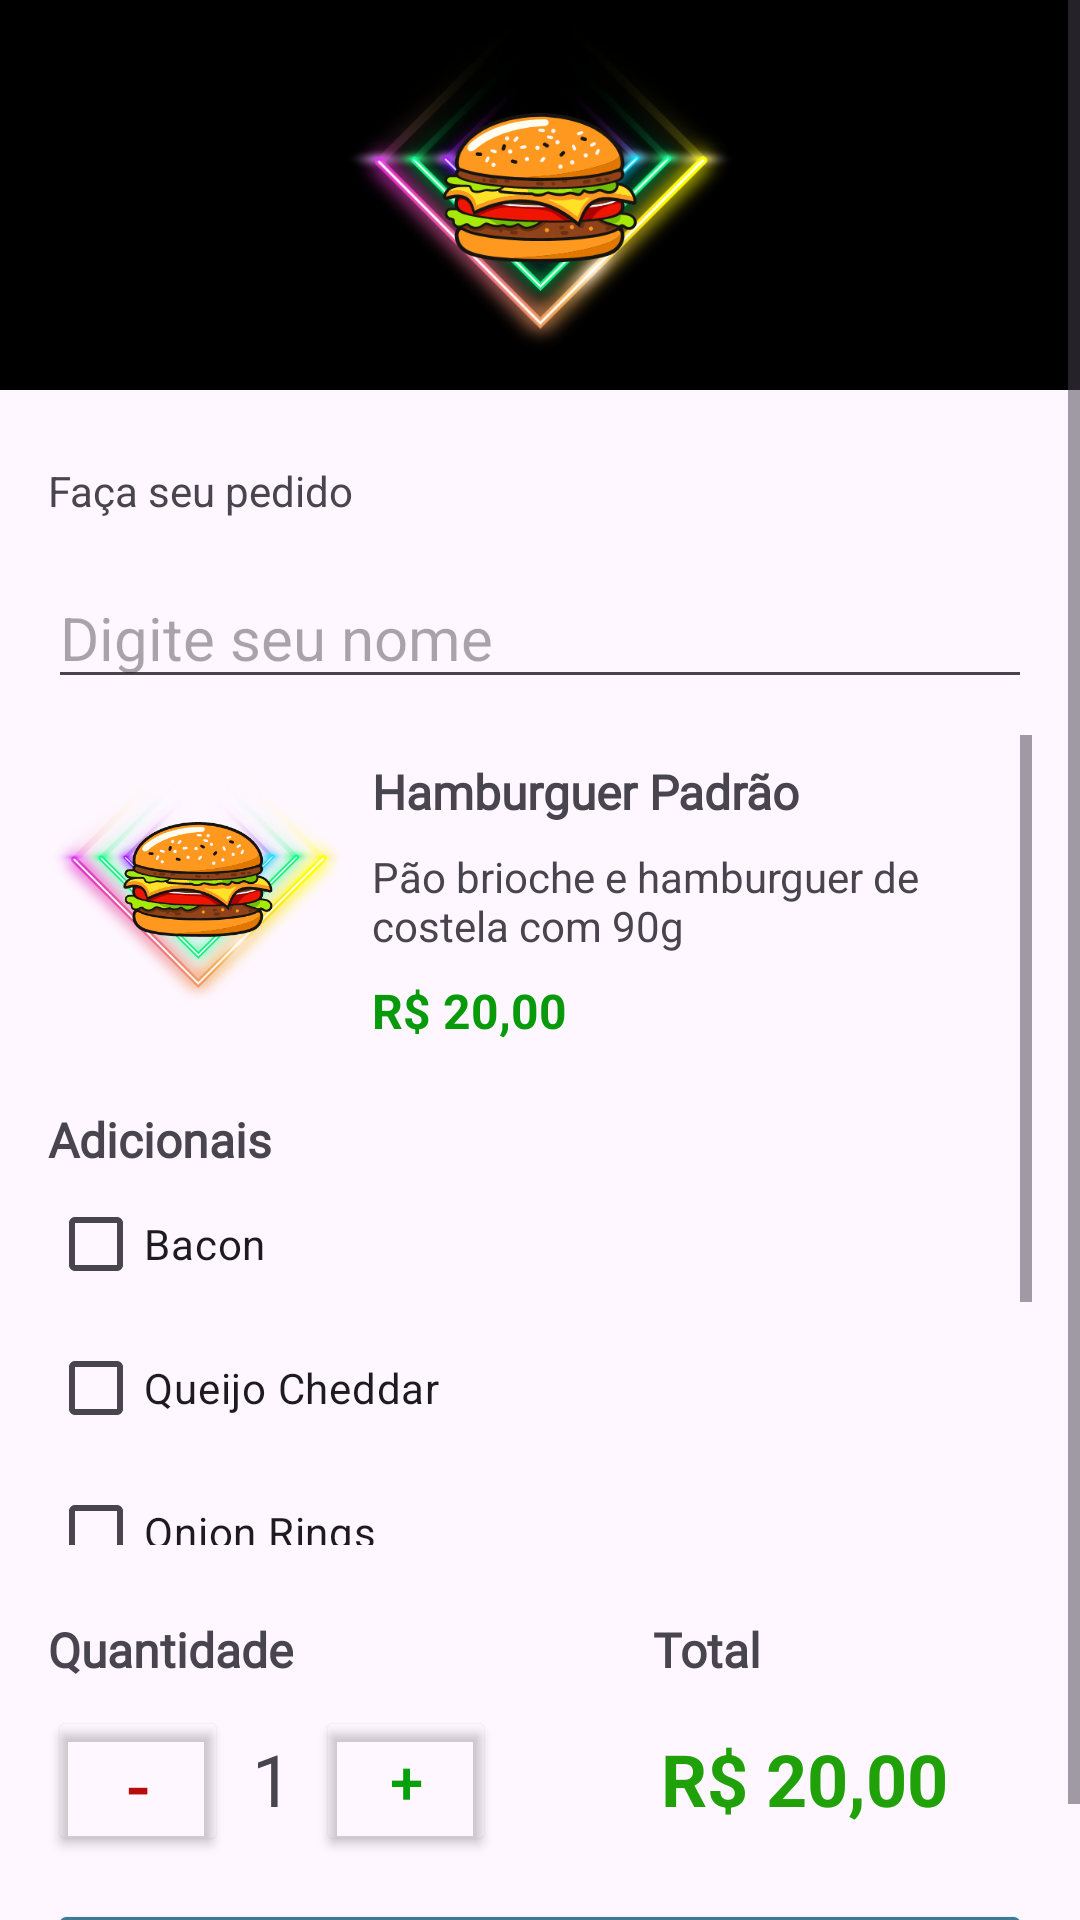

Layout XML and referenced resources for this Android screen:
<!-- AndroidManifest.xml: application theme Theme.AppHamburgueria -->
<!-- res/layout/activity_main.xml -->
<?xml version="1.0" encoding="utf-8"?>
<ScrollView android:layout_width="match_parent"
    android:layout_height="match_parent"
    xmlns:android="http://schemas.android.com/apk/res/android">

<androidx.constraintlayout.widget.ConstraintLayout xmlns:android="http://schemas.android.com/apk/res/android"
    xmlns:app="http://schemas.android.com/apk/res-auto"
    xmlns:tools="http://schemas.android.com/tools"
    android:id="@+id/main"
    android:layout_width="match_parent"
    android:layout_height="match_parent"
    tools:context=".MainActivity">

    <ImageView
        android:id="@+id/bannerTopo"
        android:layout_width="match_parent"
        android:layout_height="130dp"
        android:background="#000000"
        android:src="@drawable/logo"
        app:layout_constraintEnd_toEndOf="parent"
        app:layout_constraintStart_toStartOf="parent"
        app:layout_constraintTop_toTopOf="parent"/>

    <TextView
        android:id="@+id/textView"
        android:layout_width="wrap_content"
        android:layout_height="wrap_content"
        android:layout_marginStart="16dp"
        android:layout_marginTop="24dp"
        android:text="Faça seu pedido"
        app:layout_constraintStart_toStartOf="parent"
        app:layout_constraintTop_toBottomOf="@+id/bannerTopo" />

    <EditText
        android:id="@+id/editTextNome"
        android:layout_width="match_parent"
        android:layout_height="wrap_content"
        android:layout_marginStart="16dp"
        android:layout_marginTop="16dp"
        android:layout_marginEnd="16dp"
        android:ems="10"
        android:hint="Digite seu nome"
        android:inputType="text"
        android:textSize="20sp"
        app:layout_constraintEnd_toEndOf="parent"
        app:layout_constraintStart_toStartOf="parent"
        app:layout_constraintTop_toBottomOf="@+id/textView" />

    <ScrollView
        android:id="@+id/scrollView2"
        android:layout_width="match_parent"
        android:layout_height="270dp"
        android:layout_marginStart="16dp"
        android:layout_marginTop="12dp"
        android:layout_marginEnd="16dp"
        app:layout_constraintEnd_toEndOf="parent"
        app:layout_constraintHorizontal_bias="0.0"
        app:layout_constraintStart_toStartOf="parent"
        app:layout_constraintTop_toBottomOf="@+id/editTextNome">

        <androidx.constraintlayout.widget.ConstraintLayout
            android:layout_width="match_parent"
            android:layout_height="wrap_content"
            android:orientation="vertical">

            <ImageView
                android:id="@+id/imageView"
                android:layout_width="100dp"
                android:layout_height="100dp"
                android:src="@drawable/logo"
                app:layout_constraintStart_toStartOf="parent"
                app:layout_constraintTop_toTopOf="parent" />

            <TextView
                android:id="@+id/textView2"
                android:layout_width="wrap_content"
                android:layout_height="wrap_content"
                android:layout_marginStart="8dp"
                android:layout_marginTop="8dp"
                android:fontFamily="@font/convergence"
                android:text="Hamburguer Padrão"
                android:textSize="16sp"
                android:textStyle="bold"
                app:layout_constraintStart_toEndOf="@+id/imageView"
                app:layout_constraintTop_toTopOf="parent" />

            <TextView
                android:id="@+id/textView3"
                android:layout_width="200dp"
                android:layout_height="wrap_content"
                android:layout_marginStart="8dp"
                android:layout_marginTop="8dp"
                android:text="Pão brioche e hamburguer de costela com 90g"
                app:layout_constraintStart_toEndOf="@+id/imageView"
                app:layout_constraintTop_toBottomOf="@+id/textView2" />

            <TextView
                android:id="@+id/textView4"
                android:layout_width="wrap_content"
                android:layout_height="wrap_content"
                android:layout_marginStart="8dp"
                android:layout_marginTop="8dp"
                android:text="R$ 20,00"
                android:textColor="#099A0C"
                android:textSize="16sp"
                android:textStyle="bold"
                app:layout_constraintStart_toEndOf="@+id/imageView"
                app:layout_constraintTop_toBottomOf="@+id/textView3" />

            <TextView
                android:id="@+id/textView5"
                android:layout_width="wrap_content"
                android:layout_height="wrap_content"
                android:layout_marginTop="24dp"
                android:fontFamily="@font/balsamiq_sans"
                android:text="Adicionais"
                android:textSize="16sp"
                android:textStyle="bold"
                app:layout_constraintStart_toStartOf="parent"
                app:layout_constraintTop_toBottomOf="@+id/imageView" />

            <CheckBox
                android:id="@+id/checkBoxBacon"
                android:layout_width="wrap_content"
                android:layout_height="wrap_content"
                android:text="Bacon"
                app:layout_constraintStart_toStartOf="parent"
                app:layout_constraintTop_toBottomOf="@+id/textView5" />

            <CheckBox
                android:id="@+id/checkBoxQueijo"
                android:layout_width="wrap_content"
                android:layout_height="wrap_content"
                android:text="Queijo Cheddar"
                app:layout_constraintStart_toStartOf="parent"
                app:layout_constraintTop_toBottomOf="@+id/checkBoxBacon" />

            <CheckBox
                android:id="@+id/checkBoxOnionRing"
                android:layout_width="wrap_content"
                android:layout_height="wrap_content"
                android:text="Onion Rings"
                app:layout_constraintStart_toStartOf="parent"
                app:layout_constraintTop_toBottomOf="@+id/checkBoxQueijo" />

            <CheckBox
                android:id="@+id/checkBoxDoritos"
                android:layout_width="wrap_content"
                android:layout_height="wrap_content"
                android:text="Doritos"
                app:layout_constraintStart_toStartOf="parent"
                app:layout_constraintTop_toBottomOf="@+id/checkBoxOnionRing" />

            <CheckBox
                android:id="@+id/checkBoxGeleia"
                android:layout_width="wrap_content"
                android:layout_height="wrap_content"
                android:text="Geleia de Pimenta"
                app:layout_constraintStart_toStartOf="parent"
                app:layout_constraintTop_toBottomOf="@+id/checkBoxDoritos" />

        </androidx.constraintlayout.widget.ConstraintLayout>
    </ScrollView>

    <TextView
        android:id="@+id/textView6"
        android:layout_width="wrap_content"
        android:layout_height="wrap_content"
        android:layout_marginStart="16dp"
        android:layout_marginTop="24dp"
        android:fontFamily="@font/balsamiq_sans"
        android:text="Quantidade"
        android:textSize="16sp"
        android:textStyle="bold"
        app:layout_constraintStart_toStartOf="parent"
        app:layout_constraintTop_toBottomOf="@+id/scrollView2" />

    <Button
        android:id="@+id/buttonMenos"
        android:layout_width="60dp"
        android:layout_height="50dp"
        android:layout_marginStart="16dp"
        android:layout_marginTop="8dp"
        android:text="-"
        android:textColor="#BA0B0B"
        android:backgroundTint="#00079F0A"
        android:textSize="24sp"
        app:layout_constraintStart_toStartOf="parent"
        app:layout_constraintTop_toBottomOf="@+id/textView6" />

    <TextView
        android:id="@+id/textViewQuantidade"
        android:layout_width="wrap_content"
        android:layout_height="wrap_content"
        android:layout_marginStart="8dp"
        android:layout_marginTop="16dp"
        android:text="1"
        android:textSize="24sp"
        app:layout_constraintStart_toEndOf="@+id/buttonMenos"
        app:layout_constraintTop_toBottomOf="@+id/textView6" />

    <Button
        android:id="@+id/buttonMais"
        android:layout_width="60dp"
        android:layout_height="50dp"
        android:layout_marginStart="8dp"
        android:layout_marginTop="8dp"
        android:backgroundTint="#003C7B98"
        android:text="+"
        android:textColor="#079F0A"
        android:textSize="20sp"
        app:layout_constraintStart_toEndOf="@+id/textViewQuantidade"
        app:layout_constraintTop_toBottomOf="@+id/textView6" />

    <TextView
        android:id="@+id/textView8"
        android:layout_width="wrap_content"
        android:layout_height="wrap_content"
        android:layout_marginStart="120dp"
        android:layout_marginTop="24dp"
        android:fontFamily="@font/balsamiq_sans"
        android:text="Total"
        android:textSize="16sp"
        android:textStyle="bold"
        app:layout_constraintStart_toEndOf="@+id/textView6"
        app:layout_constraintTop_toBottomOf="@+id/scrollView2" />

    <TextView
        android:id="@+id/textViewValorTotal"
        android:layout_width="wrap_content"
        android:layout_height="wrap_content"
        android:layout_marginStart="55dp"
        android:layout_marginTop="16dp"
        android:text="R$ 20,00"
        android:textColor="#20A10A"
        android:textSize="24sp"
        android:textStyle="bold"
        app:layout_constraintStart_toEndOf="@+id/buttonMais"
        app:layout_constraintTop_toBottomOf="@+id/textView8" />

    <Button
        android:id="@+id/buttonConfirmarPedido"
        android:layout_width="0dp"
        android:layout_height="wrap_content"
        android:layout_marginStart="16dp"
        android:layout_marginTop="24dp"
        android:layout_marginEnd="16dp"
        android:text="Confirmar Pedido"
        android:textSize="16sp"
        android:backgroundTint="#3C7B98"
        app:layout_constraintEnd_toEndOf="parent"
        app:layout_constraintStart_toStartOf="parent"
        app:layout_constraintTop_toBottomOf="@+id/textViewValorTotal" />


</androidx.constraintlayout.widget.ConstraintLayout>
</ScrollView>
<!-- resources referenced by this layout -->
<resources>
  <!-- drawable logo: png bitmap (drawable, 186749 bytes) -->
  <style name="Theme.AppHamburgueria" parent="Base.Theme.AppHamburgueria" />
  <style name="Base.Theme.AppHamburgueria" parent="Theme.Material3.DayNight.NoActionBar">
          
          
      </style>
</resources>
